Run: headless pygame with SDL's dummy video driver; simulated clock (each Clock.tick advances the game by its frame time, no real sleeping); random seed 0; keys injected as events and as key.get_pressed() state; mouse plan: one left click at the window centre at the start of phase 2, then a move to the lower-right quarter at the start of phase 3.
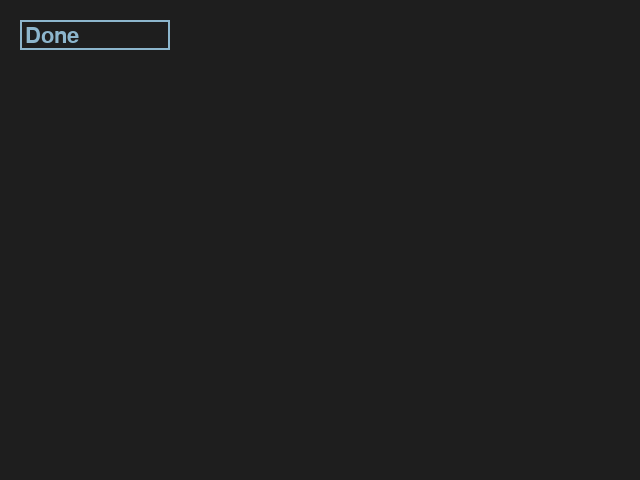
Frame 1 of 4 · flips 1–60 · no input
Frame 2 of 4 · flips 61–180 · clicked the window centre · tapped SPACE, RETURN · held RIGHT (→), D · screen unchanged from frame 1, image omitted
Frame 3 of 4 · flips 181–300 · moved the mouse to the lower-right quarter · held DOWN (↓), S · screen unchanged from frame 2, image omitted
Frame 4 of 4 · flips 301–420 · held LEFT (←), A, UP (↑), W · screen unchanged from frame 3, image omitted

The pygame program that drew these frames:

import pygame as pg


pg.init()

class Button:

    def __init__(self, x, y, w, h, screen, 
            text='', ci=pg.Color('lightskyblue3'), ca=pg.Color('dodgerblue2'), font=pg.font.Font(None, 32)):
        self.x = x
        self.y = y
        self.w = w
        self.h = h
        self.rect = pg.Rect(x, y, w, h)
        self.color  = ci
        self.colorI = ci
        self.colorA = ca
        self.font = font
        self.text = text
        self.txt_surface = font.render(text, True, self.color)
        self.active = False

    def over (self):
        mouse = pg.mouse.get_pos()
        return self.x <= mouse[0] <= self.x+self.w and self.y <= mouse[1] <= self.y+self.h

    def handle_event(self, event):
        return event.type == pg.MOUSEBUTTONDOWN and self.over()


    def draw(self, screen):
        # Change the current color of the button
        self.color = self.colorA if self.over() else self.colorI
        # Blit the rect.
        pg.draw.rect(screen, self.color, self.rect, 2)
        # Blit the text.
        screen.blit(self.txt_surface, (self.rect.x+5, self.rect.y+5))

def main():
    screen = pg.display.set_mode((640, 480))
    clock = pg.time.Clock()
    button = Button(20, 20, 150, 30, screen, text='Done')
    done = False

    while not done:
        for event in pg.event.get():
            if event.type == pg.QUIT:
                done = True
            print(button.handle_event(event))

        # button.update()

        screen.fill((30, 30, 30))
        button.draw(screen)

        pg.display.flip()
        clock.tick(30)


if __name__ == '__main__':
    main()
    pg.quit()
